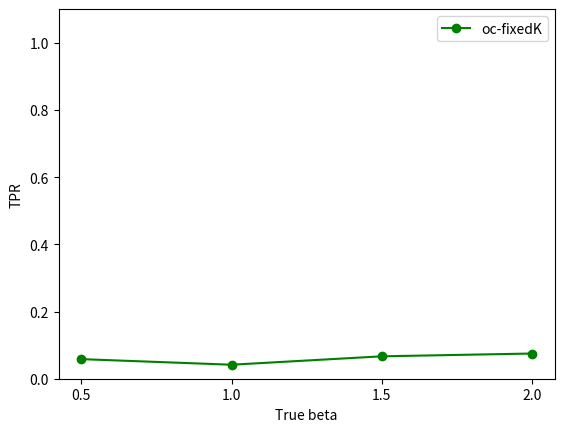

Write the Python code that produced this figure. (Note: this script raises an exception after producing the figure.)
import matplotlib.pyplot as plt

# Sample data for demonstration; replace with your actual data
# sample_sizes = [50, 100, 150, 200]

# no_inf = [1.0, 1.0, 1.0, 1.0]
# naivefixedk = [0.108333333, 0.1166667, 0.0916666666666, 0.09166666666]
# ocfixedk = [0.05834, 0.066667, 0.041666667, 0.058333333333333334]
# parafixedk = [0.0667, 0.05, 0.075, 0]

true_beta_t = [0.5, 1.0, 1.5, 2.0]

ocfixedk = [0.0583333333, 0.04166666, 0.06666666667, 0.075]
parafixedk = [0.0667, 0.05, 0.075, 0]

# Plot each series with different colors and markers
# plt.plot(sample_sizes, no_inf, label='No inference', marker='o', color='magenta')
# plt.plot(sample_sizes, naivefixedk, label='Naive', marker='o', color='red')
plt.plot(true_beta_t, ocfixedk, label='oc-fixedK', marker='o', color='green')
# plt.plot(sample_sizes, parafixedk, label='para-fixedK', marker='o', color='blue')


# Label the axes
plt.xlabel('True beta')
plt.ylabel('TPR')

# Set y-axis limit
plt.ylim(0, 1.1)
plt.xticks(true_beta_t)

# Add legend
plt.legend()
plt.savefig('plot/TPR_fixed.pdf', format = 'pdf')

# Display the plot
plt.show()